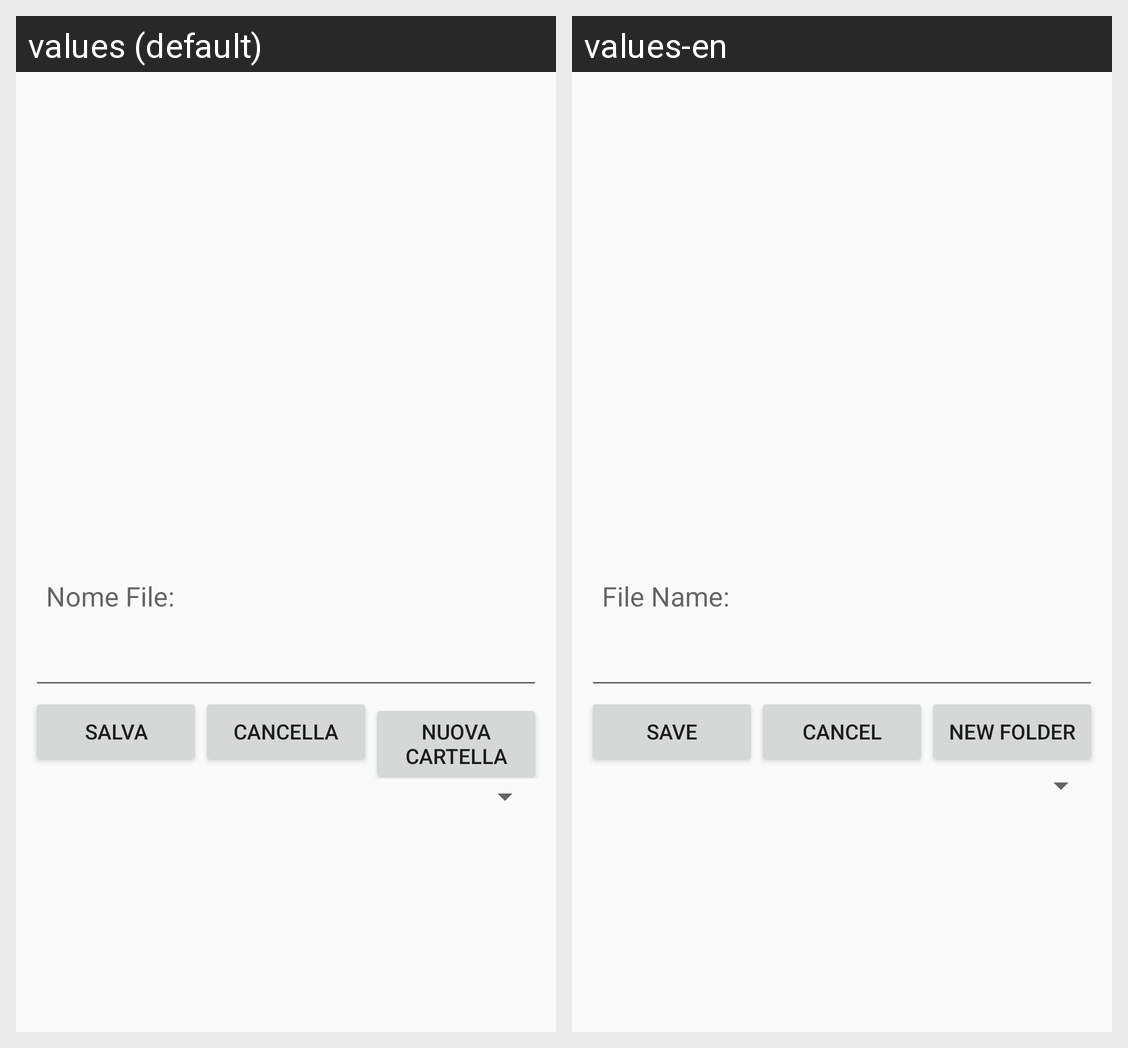

Here is an Android app screen in its default locale and in the app's own translations. Write out the translated-string differences for the strings that appear on this screen.
Android screen res/layout/dialog.xml rendered under 2 locales, left to right: values (default), values-en. Device: Nexus 5 (rendered at 1080×1920; each locale shown at half size, 540×960, under a caption strip naming it); theme AppTheme.
Strings drawn on this screen, with the default value and each locale's value (text and hints the layout hard-codes, and strings that could not be matched under every locale, appear in the picture but are not listed):

enterFileName
  values: Nome File:
  values-en: File Name:

saveButtonText
  values: Salva
  values-en: Save

cancelButtonText
  values: Cancella
  values-en: Cancel

newFolderButtonText
  values: Nuova cartella
  values-en: New folder
